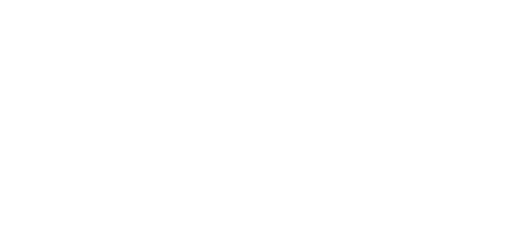
t = 0.00 s
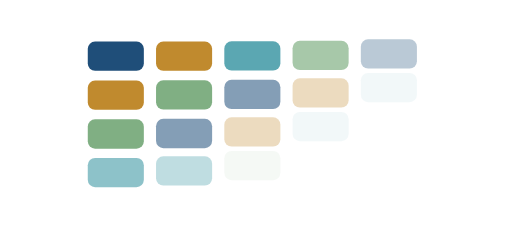
t = 0.37 s
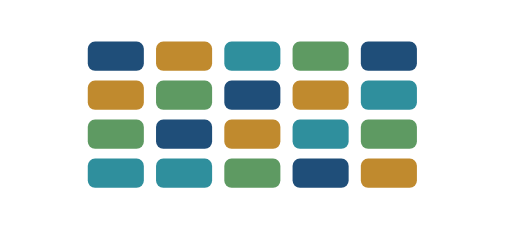
t = 0.73 s
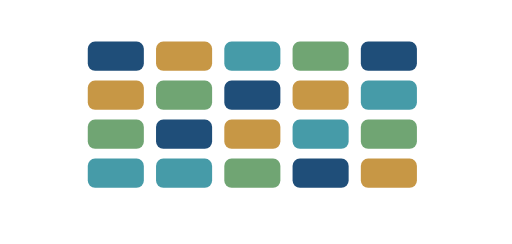
t = 1.10 s
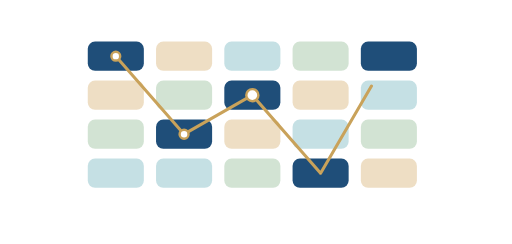
t = 1.46 s
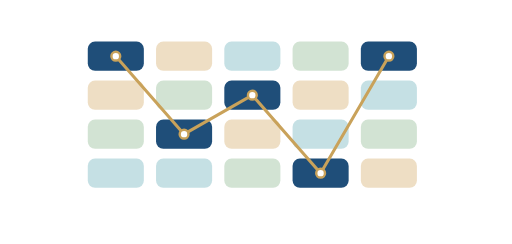
t = 1.83 s

The animated SVG that drew these frames (rendered in a browser with its animation timeline set to each time). Animation: 61 SMIL elements (animate=61); one cycle of 1.83 s.

<svg xmlns="http://www.w3.org/2000/svg" viewBox="0 0 420 200" width="420" height="200"><g opacity="0"><animate attributeName="opacity" from="0" to="1" begin="0.05s" dur="0.25s" fill="freeze"/><rect x="72" y="34" width="46" height="24" rx="6" fill="#1F4E79"><animate attributeName="y" from="26" to="34" begin="0.05s" dur="0.3s" fill="freeze" calcMode="spline" keyTimes="0;1" keySplines="0.2 0.8 0.2 1"/></rect></g><g opacity="0"><animate attributeName="opacity" from="0" to="1" begin="0.11s" dur="0.25s" fill="freeze"/><animate attributeName="opacity" from="1" to="0.28" begin="1.05s" dur="0.3s" fill="freeze"/><rect x="72" y="66" width="46" height="24" rx="6" fill="#C08A2E"><animate attributeName="y" from="58" to="66" begin="0.11s" dur="0.3s" fill="freeze" calcMode="spline" keyTimes="0;1" keySplines="0.2 0.8 0.2 1"/></rect></g><g opacity="0"><animate attributeName="opacity" from="0" to="1" begin="0.17s" dur="0.25s" fill="freeze"/><animate attributeName="opacity" from="1" to="0.28" begin="1.05s" dur="0.3s" fill="freeze"/><rect x="72" y="98" width="46" height="24" rx="6" fill="#5E9A62"><animate attributeName="y" from="90" to="98" begin="0.17s" dur="0.3s" fill="freeze" calcMode="spline" keyTimes="0;1" keySplines="0.2 0.8 0.2 1"/></rect></g><g opacity="0"><animate attributeName="opacity" from="0" to="1" begin="0.23s" dur="0.25s" fill="freeze"/><animate attributeName="opacity" from="1" to="0.28" begin="1.05s" dur="0.3s" fill="freeze"/><rect x="72" y="130" width="46" height="24" rx="6" fill="#2F8F9D"><animate attributeName="y" from="122" to="130" begin="0.23s" dur="0.3s" fill="freeze" calcMode="spline" keyTimes="0;1" keySplines="0.2 0.8 0.2 1"/></rect></g><g opacity="0"><animate attributeName="opacity" from="0" to="1" begin="0.11s" dur="0.25s" fill="freeze"/><animate attributeName="opacity" from="1" to="0.28" begin="1.05s" dur="0.3s" fill="freeze"/><rect x="128" y="34" width="46" height="24" rx="6" fill="#C08A2E"><animate attributeName="y" from="26" to="34" begin="0.11s" dur="0.3s" fill="freeze" calcMode="spline" keyTimes="0;1" keySplines="0.2 0.8 0.2 1"/></rect></g><g opacity="0"><animate attributeName="opacity" from="0" to="1" begin="0.17s" dur="0.25s" fill="freeze"/><animate attributeName="opacity" from="1" to="0.28" begin="1.05s" dur="0.3s" fill="freeze"/><rect x="128" y="66" width="46" height="24" rx="6" fill="#5E9A62"><animate attributeName="y" from="58" to="66" begin="0.17s" dur="0.3s" fill="freeze" calcMode="spline" keyTimes="0;1" keySplines="0.2 0.8 0.2 1"/></rect></g><g opacity="0"><animate attributeName="opacity" from="0" to="1" begin="0.23s" dur="0.25s" fill="freeze"/><rect x="128" y="98" width="46" height="24" rx="6" fill="#1F4E79"><animate attributeName="y" from="90" to="98" begin="0.23s" dur="0.3s" fill="freeze" calcMode="spline" keyTimes="0;1" keySplines="0.2 0.8 0.2 1"/></rect></g><g opacity="0"><animate attributeName="opacity" from="0" to="1" begin="0.29s" dur="0.25s" fill="freeze"/><animate attributeName="opacity" from="1" to="0.28" begin="1.05s" dur="0.3s" fill="freeze"/><rect x="128" y="130" width="46" height="24" rx="6" fill="#2F8F9D"><animate attributeName="y" from="122" to="130" begin="0.29s" dur="0.3s" fill="freeze" calcMode="spline" keyTimes="0;1" keySplines="0.2 0.8 0.2 1"/></rect></g><g opacity="0"><animate attributeName="opacity" from="0" to="1" begin="0.17s" dur="0.25s" fill="freeze"/><animate attributeName="opacity" from="1" to="0.28" begin="1.05s" dur="0.3s" fill="freeze"/><rect x="184" y="34" width="46" height="24" rx="6" fill="#2F8F9D"><animate attributeName="y" from="26" to="34" begin="0.17s" dur="0.3s" fill="freeze" calcMode="spline" keyTimes="0;1" keySplines="0.2 0.8 0.2 1"/></rect></g><g opacity="0"><animate attributeName="opacity" from="0" to="1" begin="0.23s" dur="0.25s" fill="freeze"/><rect x="184" y="66" width="46" height="24" rx="6" fill="#1F4E79"><animate attributeName="y" from="58" to="66" begin="0.23s" dur="0.3s" fill="freeze" calcMode="spline" keyTimes="0;1" keySplines="0.2 0.8 0.2 1"/></rect></g><g opacity="0"><animate attributeName="opacity" from="0" to="1" begin="0.29s" dur="0.25s" fill="freeze"/><animate attributeName="opacity" from="1" to="0.28" begin="1.05s" dur="0.3s" fill="freeze"/><rect x="184" y="98" width="46" height="24" rx="6" fill="#C08A2E"><animate attributeName="y" from="90" to="98" begin="0.29s" dur="0.3s" fill="freeze" calcMode="spline" keyTimes="0;1" keySplines="0.2 0.8 0.2 1"/></rect></g><g opacity="0"><animate attributeName="opacity" from="0" to="1" begin="0.35s" dur="0.25s" fill="freeze"/><animate attributeName="opacity" from="1" to="0.28" begin="1.05s" dur="0.3s" fill="freeze"/><rect x="184" y="130" width="46" height="24" rx="6" fill="#5E9A62"><animate attributeName="y" from="122" to="130" begin="0.35s" dur="0.3s" fill="freeze" calcMode="spline" keyTimes="0;1" keySplines="0.2 0.8 0.2 1"/></rect></g><g opacity="0"><animate attributeName="opacity" from="0" to="1" begin="0.23s" dur="0.25s" fill="freeze"/><animate attributeName="opacity" from="1" to="0.28" begin="1.05s" dur="0.3s" fill="freeze"/><rect x="240" y="34" width="46" height="24" rx="6" fill="#5E9A62"><animate attributeName="y" from="26" to="34" begin="0.23s" dur="0.3s" fill="freeze" calcMode="spline" keyTimes="0;1" keySplines="0.2 0.8 0.2 1"/></rect></g><g opacity="0"><animate attributeName="opacity" from="0" to="1" begin="0.29s" dur="0.25s" fill="freeze"/><animate attributeName="opacity" from="1" to="0.28" begin="1.05s" dur="0.3s" fill="freeze"/><rect x="240" y="66" width="46" height="24" rx="6" fill="#C08A2E"><animate attributeName="y" from="58" to="66" begin="0.29s" dur="0.3s" fill="freeze" calcMode="spline" keyTimes="0;1" keySplines="0.2 0.8 0.2 1"/></rect></g><g opacity="0"><animate attributeName="opacity" from="0" to="1" begin="0.35s" dur="0.25s" fill="freeze"/><animate attributeName="opacity" from="1" to="0.28" begin="1.05s" dur="0.3s" fill="freeze"/><rect x="240" y="98" width="46" height="24" rx="6" fill="#2F8F9D"><animate attributeName="y" from="90" to="98" begin="0.35s" dur="0.3s" fill="freeze" calcMode="spline" keyTimes="0;1" keySplines="0.2 0.8 0.2 1"/></rect></g><g opacity="0"><animate attributeName="opacity" from="0" to="1" begin="0.41s" dur="0.25s" fill="freeze"/><rect x="240" y="130" width="46" height="24" rx="6" fill="#1F4E79"><animate attributeName="y" from="122" to="130" begin="0.41s" dur="0.3s" fill="freeze" calcMode="spline" keyTimes="0;1" keySplines="0.2 0.8 0.2 1"/></rect></g><g opacity="0"><animate attributeName="opacity" from="0" to="1" begin="0.29s" dur="0.25s" fill="freeze"/><rect x="296" y="34" width="46" height="24" rx="6" fill="#1F4E79"><animate attributeName="y" from="26" to="34" begin="0.29s" dur="0.3s" fill="freeze" calcMode="spline" keyTimes="0;1" keySplines="0.2 0.8 0.2 1"/></rect></g><g opacity="0"><animate attributeName="opacity" from="0" to="1" begin="0.35s" dur="0.25s" fill="freeze"/><animate attributeName="opacity" from="1" to="0.28" begin="1.05s" dur="0.3s" fill="freeze"/><rect x="296" y="66" width="46" height="24" rx="6" fill="#2F8F9D"><animate attributeName="y" from="58" to="66" begin="0.35s" dur="0.3s" fill="freeze" calcMode="spline" keyTimes="0;1" keySplines="0.2 0.8 0.2 1"/></rect></g><g opacity="0"><animate attributeName="opacity" from="0" to="1" begin="0.41s" dur="0.25s" fill="freeze"/><animate attributeName="opacity" from="1" to="0.28" begin="1.05s" dur="0.3s" fill="freeze"/><rect x="296" y="98" width="46" height="24" rx="6" fill="#5E9A62"><animate attributeName="y" from="90" to="98" begin="0.41s" dur="0.3s" fill="freeze" calcMode="spline" keyTimes="0;1" keySplines="0.2 0.8 0.2 1"/></rect></g><g opacity="0"><animate attributeName="opacity" from="0" to="1" begin="0.47s" dur="0.25s" fill="freeze"/><animate attributeName="opacity" from="1" to="0.28" begin="1.05s" dur="0.3s" fill="freeze"/><rect x="296" y="130" width="46" height="24" rx="6" fill="#C08A2E"><animate attributeName="y" from="122" to="130" begin="0.47s" dur="0.3s" fill="freeze" calcMode="spline" keyTimes="0;1" keySplines="0.2 0.8 0.2 1"/></rect></g><path d="M95.0,46.0 L151.0,110.0 L207.0,78.0 L263.0,142.0 L319.0,46.0" fill="none" stroke="#C9A25A" stroke-width="2.5" stroke-linecap="round" stroke-linejoin="round" pathLength="1" stroke-dasharray="1" stroke-dashoffset="1"><animate attributeName="stroke-dashoffset" from="1" to="0" begin="1.1s" dur="0.55s" fill="freeze" calcMode="spline" keyTimes="0;1" keySplines="0.4 0 0.2 1"/></path><circle cx="95.0" cy="46.0" r="0" fill="#fff" stroke="#C9A25A" stroke-width="2"><animate attributeName="r" values="0;5;3.6" begin="1.10s" dur="0.25s" fill="freeze"/></circle><circle cx="151.0" cy="110.0" r="0" fill="#fff" stroke="#C9A25A" stroke-width="2"><animate attributeName="r" values="0;5;3.6" begin="1.22s" dur="0.25s" fill="freeze"/></circle><circle cx="207.0" cy="78.0" r="0" fill="#fff" stroke="#C9A25A" stroke-width="2"><animate attributeName="r" values="0;5;3.6" begin="1.34s" dur="0.25s" fill="freeze"/></circle><circle cx="263.0" cy="142.0" r="0" fill="#fff" stroke="#C9A25A" stroke-width="2"><animate attributeName="r" values="0;5;3.6" begin="1.46s" dur="0.25s" fill="freeze"/></circle><circle cx="319.0" cy="46.0" r="0" fill="#fff" stroke="#C9A25A" stroke-width="2"><animate attributeName="r" values="0;5;3.6" begin="1.58s" dur="0.25s" fill="freeze"/></circle></svg>
